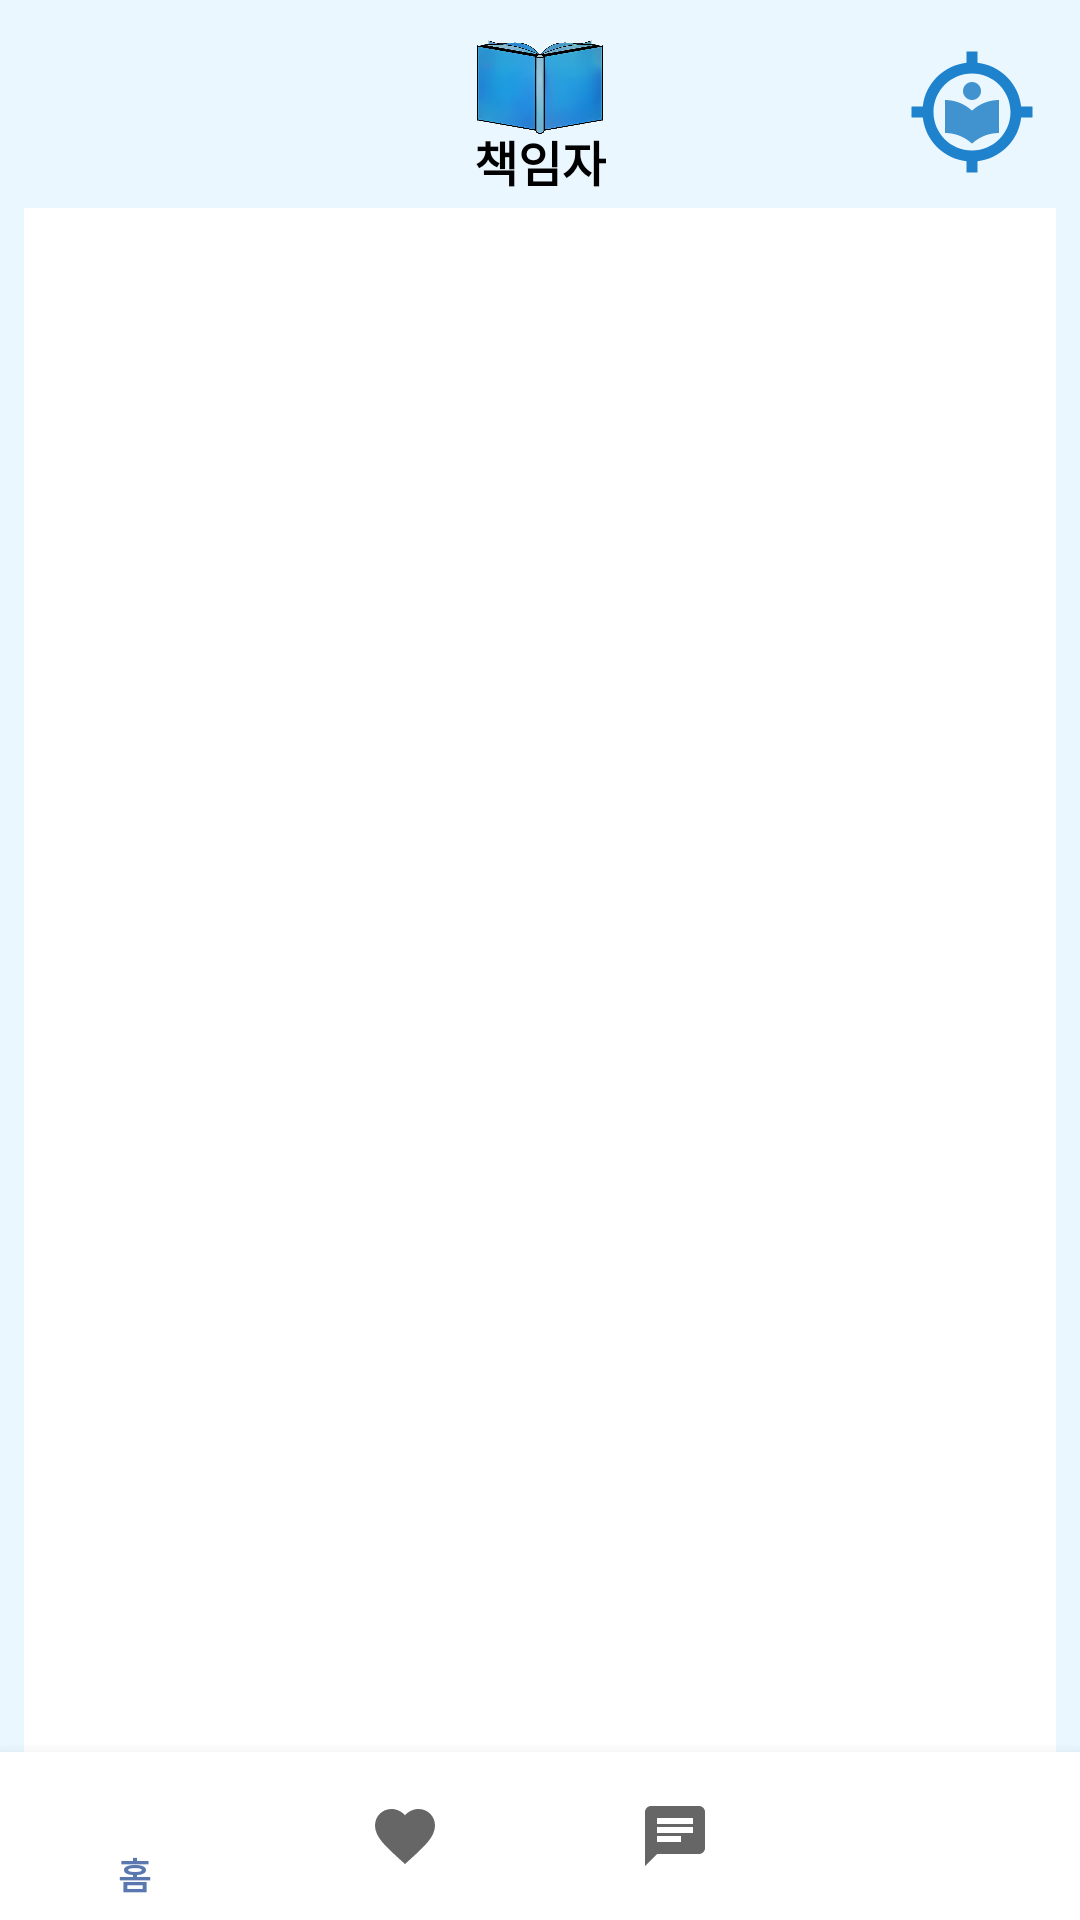

The Android layout XML behind this screen, and the referenced resources:
<!-- AndroidManifest.xml: application theme Theme.BookOwner -->
<!-- res/layout/activity_main.xml -->
<?xml version="1.0" encoding="utf-8"?>
<RelativeLayout xmlns:android="http://schemas.android.com/apk/res/android"
    xmlns:app="http://schemas.android.com/apk/res-auto"
    xmlns:tools="http://schemas.android.com/tools"
    android:layout_width="match_parent"
    android:layout_height="match_parent"
    tools:context=".activites.MainActivity"
    android:background="#EAF7FF">

    <ImageView
        android:id="@+id/app_logo"
        android:layout_width="42dp"
        android:layout_height="42dp"
        android:layout_centerHorizontal="true"
        android:src="@drawable/book"
        android:layout_marginTop="8dp"/>
    <TextView
        android:id="@+id/app_name"
        android:layout_width="wrap_content"
        android:layout_height="wrap_content"
        android:fontFamily="@font/app_name"
        android:text="@string/name"
        android:textColor="@color/black"
        android:textSize="16sp"
        android:textStyle="bold"
        android:layout_centerHorizontal="true"
        android:layout_marginTop="42dp"/>

    <FrameLayout
        android:id="@+id/fragment_layout"
        android:layout_width="match_parent"
        android:layout_height="match_parent"
        android:layout_above="@id/bnv"
        android:layout_below="@id/app_name"
        android:layout_marginLeft="8dp"
        android:layout_marginTop="4dp"
        android:layout_marginRight="8dp"
        android:layout_marginBottom="0dp"
        android:background="@color/white"></FrameLayout>

    <com.google.android.material.bottomnavigation.BottomNavigationView
        android:id="@+id/bnv"
        android:layout_width="match_parent"
        android:layout_height="wrap_content"
        android:layout_alignParentBottom="true"
        app:menu="@menu/bottom_menu"/>
    <RelativeLayout
        android:id="@+id/btn_bookstore"
        android:layout_width="44dp"
        android:layout_height="44dp"
        android:background="@drawable/icon_location"
        android:layout_alignBottom="@id/app_name"
        android:layout_marginBottom="6dp"
        android:layout_alignParentRight="true"
        android:layout_marginRight="14dp">
        <ImageView
            android:layout_width="24dp"
            android:layout_height="24dp"
            android:background="@drawable/icon_bookstore"
            android:layout_centerInParent="true"/>
    </RelativeLayout>



</RelativeLayout>
<!-- resources referenced by this layout -->
<resources>
  <!-- drawable book: png bitmap (drawable, 156827 bytes) -->
  <!-- drawable icon_bookstore (drawable) -->
  <vector android:height="24dp" android:tint="#4193CF"
      android:viewportHeight="24" android:viewportWidth="24"
      android:width="24dp" xmlns:android="http://schemas.android.com/apk/res/android">
      <path android:fillColor="@android:color/white" android:pathData="M12,11.55C9.64,9.35 6.48,8 3,8v11c3.48,0 6.64,1.35 9,3.55 2.36,-2.19 5.52,-3.55 9,-3.55V8c-3.48,0 -6.64,1.35 -9,3.55zM12,8c1.66,0 3,-1.34 3,-3s-1.34,-3 -3,-3 -3,1.34 -3,3 1.34,3 3,3z"/>
  </vector>
  <!-- drawable icon_location (drawable) -->
  <vector android:height="24dp" android:tint="#1E82CD"
      android:viewportHeight="24" android:viewportWidth="24"
      android:width="24dp" xmlns:android="http://schemas.android.com/apk/res/android">
      <path android:fillColor="@android:color/white" android:pathData="M20.94,11c-0.46,-4.17 -3.77,-7.48 -7.94,-7.94V1h-2v2.06C6.83,3.52 3.52,6.83 3.06,11H1v2h2.06c0.46,4.17 3.77,7.48 7.94,7.94V23h2v-2.06c4.17,-0.46 7.48,-3.77 7.94,-7.94H23v-2h-2.06zM12,19c-3.87,0 -7,-3.13 -7,-7s3.13,-7 7,-7 7,3.13 7,7 -3.13,7 -7,7z"/>
  </vector>
  <string name="name">책임자</string>
  <style name="Theme.BookOwner" parent="Theme.MaterialComponents.DayNight.NoActionBar">
          
          <item name="colorPrimary">#5A78AF</item>
          <item name="colorPrimaryVariant">#5A78AF</item>
          <item name="colorOnPrimary">@color/white</item>
          
          <item name="colorSecondary">@color/teal_200</item>
          <item name="colorSecondaryVariant">@color/teal_700</item>
          <item name="colorOnSecondary">#FFFFFF</item>
          
          <item name="android:statusBarColor">#5A78AF</item>
          
      </style>
  <!-- not gathered from this repository: default colours our renderer supplied (Android Studio template values) -->
  <color name="teal_200">#FF03DAC5</color>
  <color name="teal_700">#FF018786</color>
  <color name="black">#FF000000</color>
  <color name="white">#FFFFFFFF</color>
</resources>
